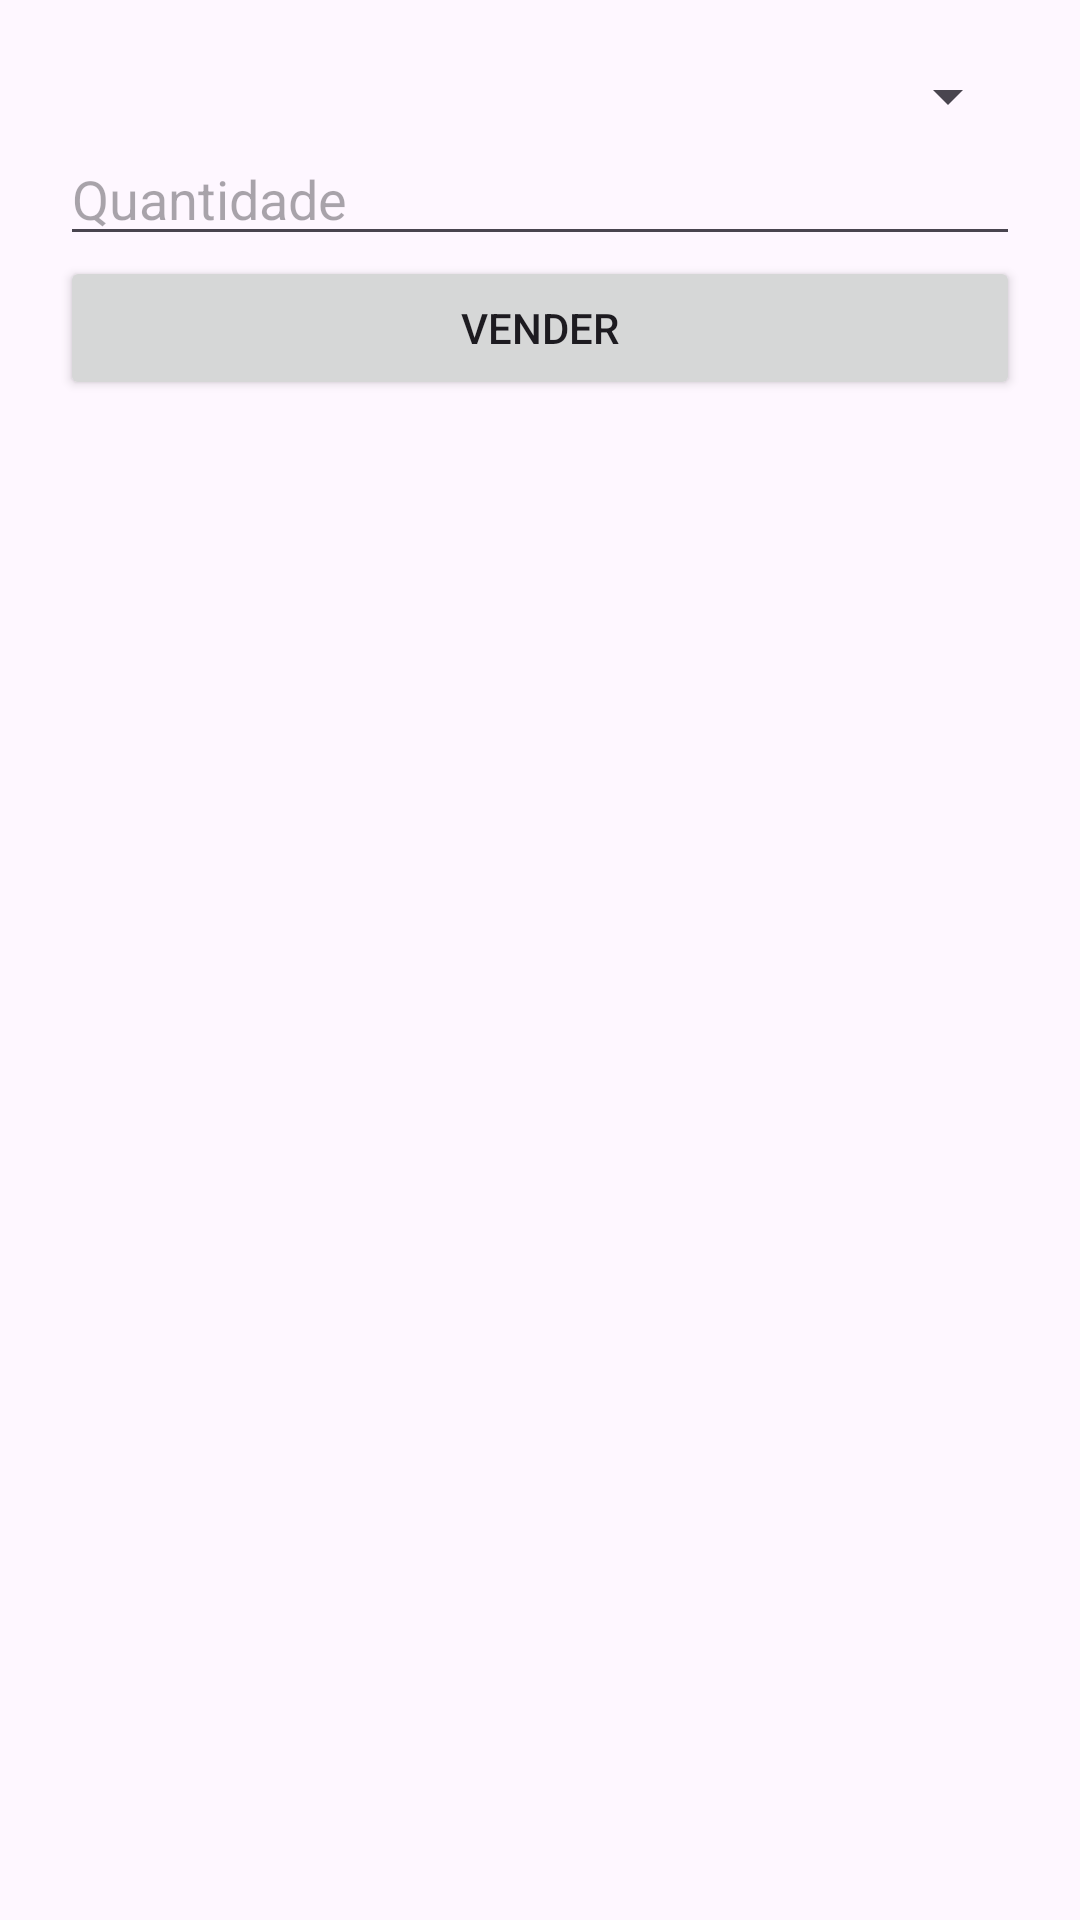

Here is an Android app screen rendered from its layout file. Give the layout XML and the strings, colors and styles it references.
<!-- AndroidManifest.xml: application theme Theme.DepositoAmericaApp -->
<!-- res/layout/activity_vendas.xml -->
<?xml version="1.0" encoding="utf-8"?>
<LinearLayout xmlns:android="http://schemas.android.com/apk/res/android"
    android:layout_width="match_parent"
    android:layout_height="match_parent"
    android:orientation="vertical"
    android:padding="20dp">
    <Spinner
        android:id="@+id/spinnerProdutos"
        android:layout_width="match_parent"
        android:layout_height="wrap_content"/>
    <EditText
        android:id="@+id/edtQtd"
        android:layout_width="match_parent"
        android:layout_height="wrap_content"
        android:hint="Quantidade"
        android:inputType="number"/>
    <Button
        android:id="@+id/btnVender"
        android:layout_width="match_parent"
        android:layout_height="wrap_content"
        android:text="Vender"/>
    <TextView
        android:id="@+id/txtResultado"
        android:layout_width="match_parent"
        android:layout_height="wrap_content"
        android:paddingTop="16dp"
        android:textSize="16sp"/>
</LinearLayout>
<!-- resources referenced by this layout -->
<resources>
  <style name="Theme.DepositoAmericaApp" parent="Theme.Material3.DayNight.NoActionBar">
          <item name="colorPrimary">@color/primary_orange</item>
          <item name="colorSecondary">@color/teal_200</item>
      </style>
  <color name="primary_orange">#FF7900</color>
  <color name="teal_200">#03DAC5</color>
</resources>
